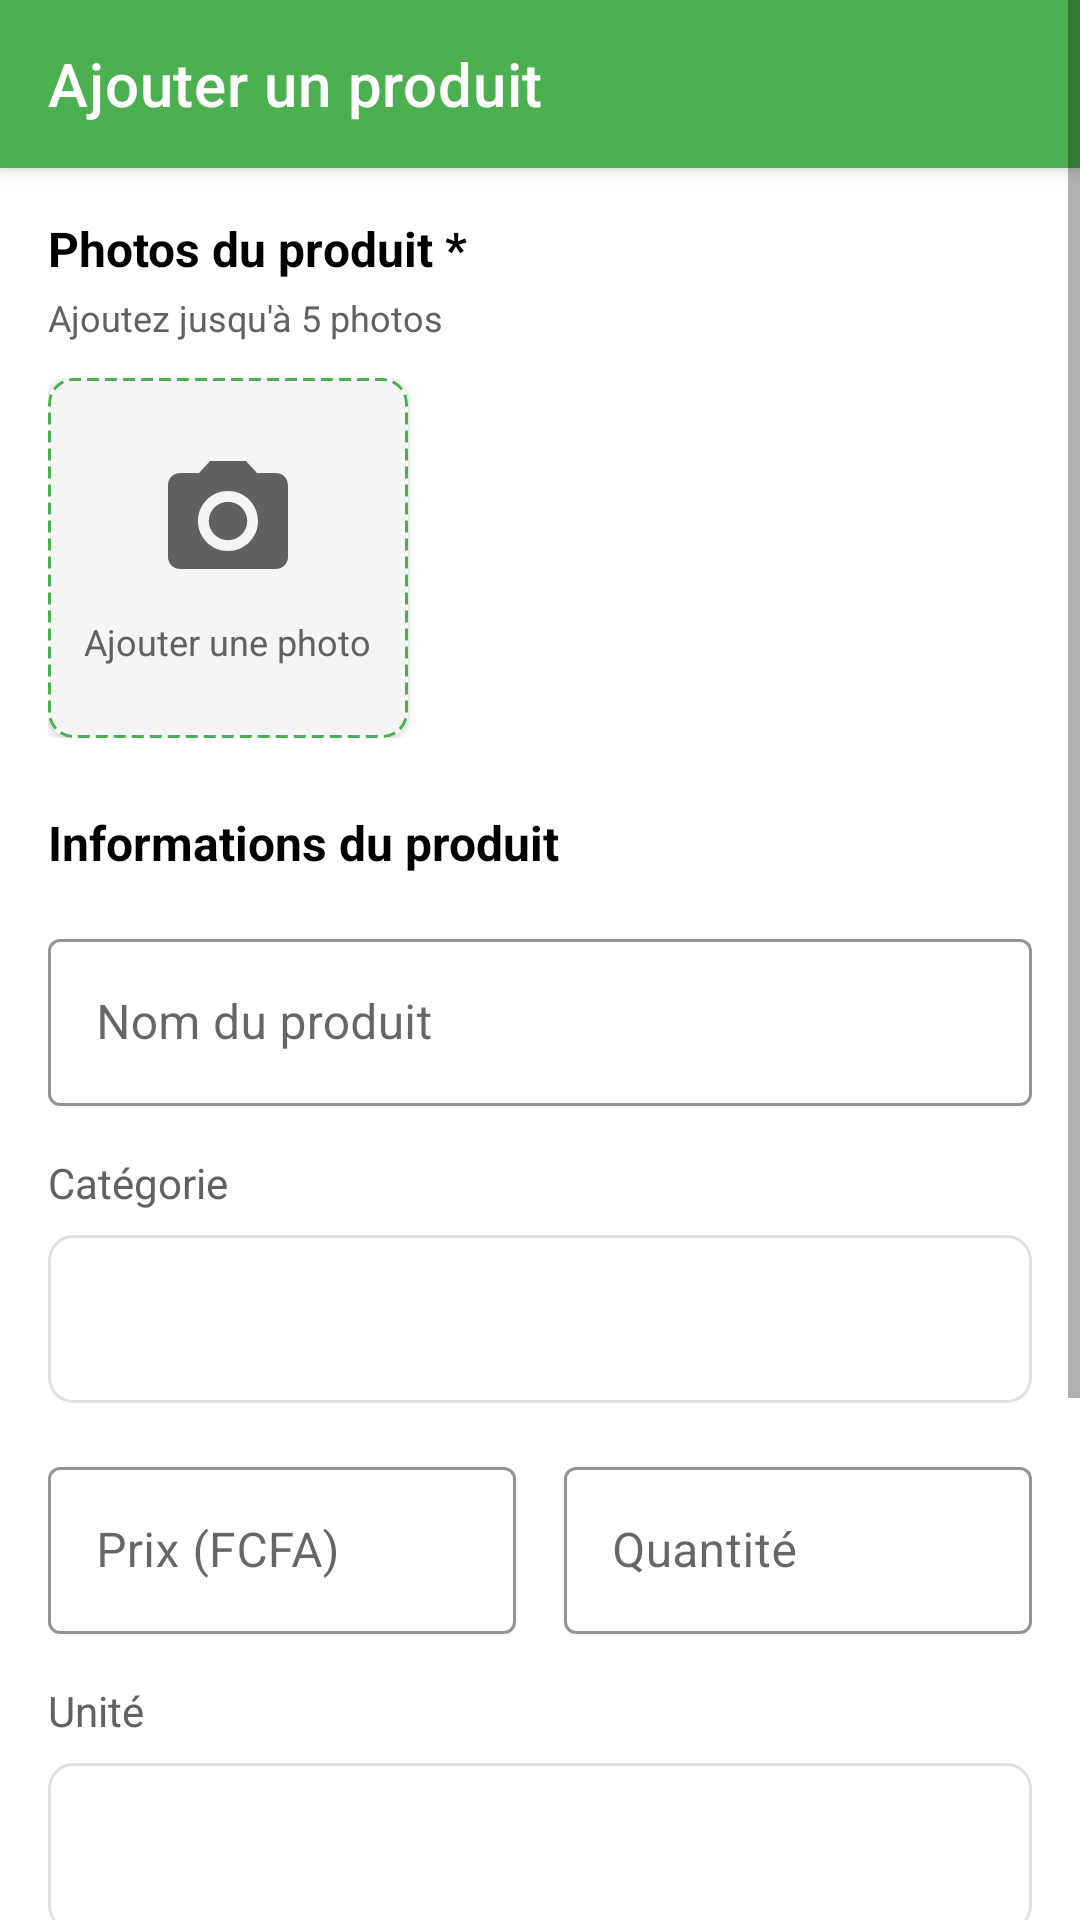

Android layout source for this screen:
<!-- AndroidManifest.xml: application theme Theme.myapplication -->
<!-- res/layout/activity_add_product.xml -->
<?xml version="1.0" encoding="utf-8"?>
<ScrollView xmlns:android="http://schemas.android.com/apk/res/android"
    xmlns:app="http://schemas.android.com/apk/res-auto"
    android:layout_width="match_parent"
    android:layout_height="match_parent"
    android:fillViewport="true"
    android:background="@color/white">

    <LinearLayout
        android:layout_width="match_parent"
        android:layout_height="wrap_content"
        android:orientation="vertical">

        
        <androidx.appcompat.widget.Toolbar
            android:id="@+id/toolbar"
            android:layout_width="match_parent"
            android:layout_height="?attr/actionBarSize"
            android:background="@color/primary_green"
            android:elevation="4dp"
            app:title="@string/add_product"
            app:titleTextColor="@color/white" />

        <LinearLayout
            android:layout_width="match_parent"
            android:layout_height="wrap_content"
            android:orientation="vertical"
            android:padding="16dp">

            
            <TextView
                android:layout_width="wrap_content"
                android:layout_height="wrap_content"
                android:text="Photos du produit *"
                android:textColor="@color/black"
                android:textSize="16sp"
                android:textStyle="bold" />

            <TextView
                android:layout_width="wrap_content"
                android:layout_height="wrap_content"
                android:layout_marginTop="4dp"
                android:text="Ajoutez jusqu'à 5 photos"
                android:textColor="@color/gray_dark"
                android:textSize="12sp" />

            
            <HorizontalScrollView
                android:layout_width="match_parent"
                android:layout_height="wrap_content"
                android:layout_marginTop="12dp"
                android:scrollbars="none">

                <LinearLayout
                    android:id="@+id/ll_images_container"
                    android:layout_width="wrap_content"
                    android:layout_height="wrap_content"
                    android:orientation="horizontal">

                    
                    <androidx.cardview.widget.CardView
                        android:id="@+id/cv_add_image"
                        android:layout_width="120dp"
                        android:layout_height="120dp"
                        android:layout_marginEnd="12dp"
                        app:cardCornerRadius="8dp"
                        app:cardElevation="2dp">

                        <LinearLayout
                            android:layout_width="match_parent"
                            android:layout_height="match_parent"
                            android:background="@drawable/ic_add_photo_background"
                            android:gravity="center"
                            android:orientation="vertical">

                            <ImageView
                                android:layout_width="48dp"
                                android:layout_height="48dp"
                                android:src="@drawable/ic_camera"
                                android:tint="@color/gray_dark"
                                android:contentDescription="@string/add_photo" />

                            <TextView
                                android:layout_width="wrap_content"
                                android:layout_height="wrap_content"
                                android:layout_marginTop="8dp"
                                android:text="@string/add_photo"
                                android:textColor="@color/gray_dark"
                                android:textSize="12sp" />
                        </LinearLayout>
                    </androidx.cardview.widget.CardView>

                    
                </LinearLayout>
            </HorizontalScrollView>

            
            <TextView
                android:layout_width="wrap_content"
                android:layout_height="wrap_content"
                android:layout_marginTop="24dp"
                android:text="Informations du produit"
                android:textColor="@color/black"
                android:textSize="16sp"
                android:textStyle="bold" />

            
            <com.google.android.material.textfield.TextInputLayout
                android:layout_width="match_parent"
                android:layout_height="wrap_content"
                android:layout_marginTop="16dp"
                style="@style/TextInputLayoutStyle">

                <com.google.android.material.textfield.TextInputEditText
                    android:id="@+id/et_product_name"
                    android:layout_width="match_parent"
                    android:layout_height="wrap_content"
                    android:hint="@string/product_name"
                    android:inputType="text" />
            </com.google.android.material.textfield.TextInputLayout>

            
            <TextView
                android:layout_width="wrap_content"
                android:layout_height="wrap_content"
                android:layout_marginTop="16dp"
                android:text="@string/category"
                android:textColor="@color/gray_dark"
                android:textSize="14sp" />

            <Spinner
                android:id="@+id/spinner_category"
                android:layout_width="match_parent"
                android:layout_height="56dp"
                android:layout_marginTop="8dp"
                android:background="@drawable/spinner_background"
                android:padding="12dp" />

            
            <LinearLayout
                android:layout_width="match_parent"
                android:layout_height="wrap_content"
                android:layout_marginTop="16dp"
                android:orientation="horizontal"
                android:weightSum="2">

                <com.google.android.material.textfield.TextInputLayout
                    android:layout_width="0dp"
                    android:layout_height="wrap_content"
                    android:layout_marginEnd="8dp"
                    android:layout_weight="1"
                    style="@style/TextInputLayoutStyle">

                    <com.google.android.material.textfield.TextInputEditText
                        android:id="@+id/et_price"
                        android:layout_width="match_parent"
                        android:layout_height="wrap_content"
                        android:hint="@string/price"
                        android:inputType="numberDecimal" />
                </com.google.android.material.textfield.TextInputLayout>

                <com.google.android.material.textfield.TextInputLayout
                    android:layout_width="0dp"
                    android:layout_height="wrap_content"
                    android:layout_marginStart="8dp"
                    android:layout_weight="1"
                    style="@style/TextInputLayoutStyle">

                    <com.google.android.material.textfield.TextInputEditText
                        android:id="@+id/et_quantity"
                        android:layout_width="match_parent"
                        android:layout_height="wrap_content"
                        android:hint="@string/quantity"
                        android:inputType="numberDecimal" />
                </com.google.android.material.textfield.TextInputLayout>
            </LinearLayout>

            
            <TextView
                android:layout_width="wrap_content"
                android:layout_height="wrap_content"
                android:layout_marginTop="16dp"
                android:text="Unité"
                android:textColor="@color/gray_dark"
                android:textSize="14sp" />

            <Spinner
                android:id="@+id/spinner_unit"
                android:layout_width="match_parent"
                android:layout_height="56dp"
                android:layout_marginTop="8dp"
                android:background="@drawable/spinner_background"
                android:padding="12dp" />

            
            <com.google.android.material.textfield.TextInputLayout
                android:layout_width="match_parent"
                android:layout_height="wrap_content"
                android:layout_marginTop="16dp"
                style="@style/TextInputLayoutStyle">

                <com.google.android.material.textfield.TextInputEditText
                    android:id="@+id/et_description"
                    android:layout_width="match_parent"
                    android:layout_height="wrap_content"
                    android:gravity="top|start"
                    android:hint="@string/description"
                    android:inputType="textMultiLine"
                    android:lines="5"
                    android:minLines="3" />
            </com.google.android.material.textfield.TextInputLayout>

            
            <Button
                android:id="@+id/btn_publish_product"
                android:layout_width="match_parent"
                android:layout_height="56dp"
                android:layout_marginTop="32dp"
                android:layout_marginBottom="16dp"
                android:background="@drawable/button_background"
                android:text="Publier le produit"
                android:textColor="@color/white"
                android:textSize="16sp"
                android:textStyle="bold" />
        </LinearLayout>
    </LinearLayout>
</ScrollView>
<!-- resources referenced by this layout -->
<resources>
  <color name="black">#000000</color>
  <color name="gray_dark">#616161</color>
  <color name="primary_green">#4CAF50</color>
  <color name="white">#FFFFFF</color>
  <!-- drawable ic_add_photo_background (drawable) -->
  <?xml version="1.0" encoding="utf-8"?>
  <shape xmlns:android="http://schemas.android.com/apk/res/android">
      <solid android:color="#F5F5F5"/>
      <stroke
          android:width="1dp"
          android:color="#4CAF50"
          android:dashWidth="4dp"
          android:dashGap="2dp"/>
      <corners android:radius="8dp"/>
  </shape>
  <!-- drawable ic_camera (drawable) -->
  <?xml version="1.0" encoding="utf-8"?>
  <vector xmlns:android="http://schemas.android.com/apk/res/android"
      android:width="24dp"
      android:height="24dp"
      android:viewportWidth="24"
      android:viewportHeight="24"
      android:tint="#757575">
      <path
          android:fillColor="@android:color/white"
          android:pathData="M12,12m-3.2,0a3.2,3.2 0,1 1,6.4 0a3.2,3.2 0,1 1,-6.4 0"/>
      <path
          android:fillColor="@android:color/white"
          android:pathData="M9,2L7.17,4H4c-1.1,0 -2,0.9 -2,2v12c0,1.1 0.9,2 2,2h16c1.1,0 2,-0.9 2,-2V6c0,-1.1 -0.9,-2 -2,-2h-3.17L15,2H9zm3,15c-2.76,0 -5,-2.24 -5,-5s2.24,-5 5,-5 5,2.24 5,5 -2.24,5 -5,5z"/>
  </vector>
  <!-- drawable spinner_background (drawable) -->
  <?xml version="1.0" encoding="utf-8"?>
  <selector xmlns:android="http://schemas.android.com/apk/res/android">
      <item>
          <shape>
              <solid android:color="#FFFFFF"/>
              <stroke
                  android:width="1dp"
                  android:color="#E0E0E0"/>
              <corners android:radius="8dp"/>
              <padding
                  android:left="12dp"
                  android:top="12dp"
                  android:right="12dp"
                  android:bottom="12dp"/>
          </shape>
      </item>
  </selector>
  <string name="add_photo">Ajouter une photo</string>
  <string name="add_product">Ajouter un produit</string>
  <string name="category">Catégorie</string>
  <string name="description">Description</string>
  <string name="price">Prix (FCFA)</string>
  <string name="product_name">Nom du produit</string>
  <string name="quantity">Quantité</string>
  <style name="TextInputLayoutStyle" parent="Widget.MaterialComponents.TextInputLayout.OutlinedBox">
          <item name="boxStrokeColor">@color/primary_green</item>
          <item name="hintTextColor">@color/primary_green</item>
      </style>
  <style name="Theme.myapplication" parent="Theme.MaterialComponents.Light.NoActionBar">
          
          <item name="colorPrimary">@color/primary_green</item>
          <item name="colorPrimaryDark">@color/primary_dark_green</item>
          <item name="colorAccent">@color/accent_orange</item>
  
          
          <item name="android:windowBackground">@color/white</item>
  
          
          <item name="android:statusBarColor">@color/primary_dark_green</item>
  
          
          <item name="android:windowLightStatusBar" tools:targetApi="m">false</item>
      </style>
  <color name="primary_dark_green">#388E3C</color>
  <color name="accent_orange">#FF9800</color>
</resources>
